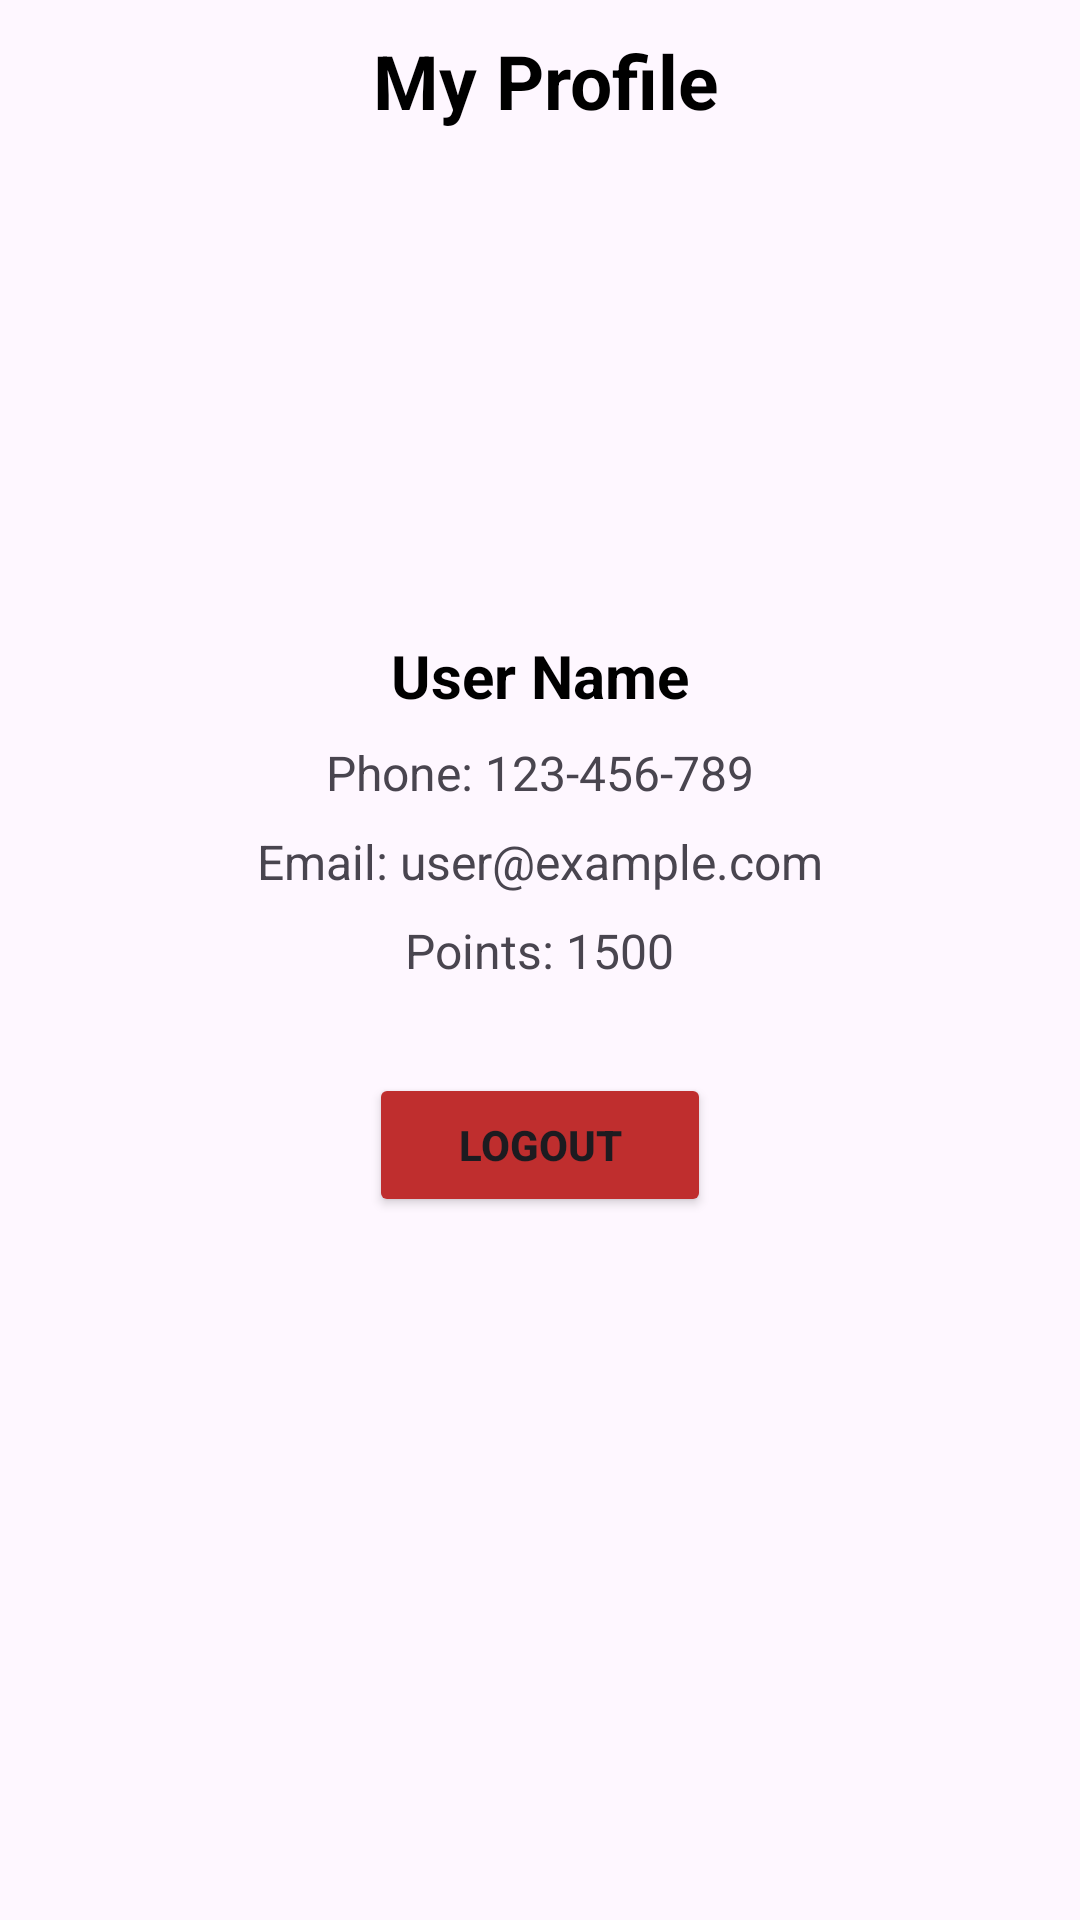

Produce the Android XML layout that renders to this screen, including the resource entries it uses.
<!-- AndroidManifest.xml: application theme Theme.Project_prm392 -->
<!-- res/layout/activity_profile.xml -->
<?xml version="1.0" encoding="utf-8"?>
<androidx.constraintlayout.widget.ConstraintLayout xmlns:android="http://schemas.android.com/apk/res/android"
    xmlns:app="http://schemas.android.com/apk/res-auto"
    xmlns:tools="http://schemas.android.com/tools"
    android:id="@+id/main"
    android:layout_width="match_parent"
    android:layout_height="match_parent"
    tools:context=".Activity.ProfileActivity">

    <ScrollView
        android:layout_width="match_parent"
        android:layout_height="match_parent"
        tools:layout_editor_absoluteX="0dp"
        tools:layout_editor_absoluteY="16dp">

        <LinearLayout
            android:layout_width="match_parent"
            android:layout_height="wrap_content"
            android:orientation="vertical">

            <androidx.constraintlayout.widget.ConstraintLayout
                android:layout_width="match_parent"
                android:layout_height="match_parent"
                android:layout_marginTop="10dp">

                <ImageView
                    android:id="@+id/btnBack"
                    android:layout_width="wrap_content"
                    android:layout_height="wrap_content"
                    android:layout_marginStart="4dp"
                    app:layout_constraintBottom_toBottomOf="parent"
                    app:layout_constraintStart_toStartOf="parent"
                    app:layout_constraintTop_toTopOf="parent"
                    app:srcCompat="@drawable/previous" />

                <TextView
                    android:id="@+id/textView10"
                    android:layout_width="wrap_content"
                    android:layout_height="wrap_content"
                    android:text="My Profile"
                    android:textColor="@color/black"
                    android:textSize="25sp"
                    android:textStyle="bold"
                    app:layout_constraintBottom_toBottomOf="parent"
                    app:layout_constraintEnd_toEndOf="parent"
                    app:layout_constraintStart_toStartOf="@+id/btnBack"
                    app:layout_constraintTop_toTopOf="parent" />

            </androidx.constraintlayout.widget.ConstraintLayout>

            <LinearLayout
                android:layout_width="match_parent"
                android:layout_height="wrap_content"
                android:orientation="vertical"
                android:gravity="center"
                android:padding="16dp"
                android:layout_marginTop="16dp">

                
                <ImageView
                    android:id="@+id/imageView9"
                    android:layout_width="120dp"
                    android:layout_height="120dp"
                    android:layout_gravity="center"
                    android:scaleType="centerCrop"
                    android:src="@drawable/avatar_profile"
                    android:contentDescription="User Avatar"
                    android:layout_marginBottom="16dp" />

                
                <TextView
                    android:id="@+id/tvUserName"
                    android:layout_width="wrap_content"
                    android:layout_height="wrap_content"
                    android:text="User Name"
                    android:textColor="@color/black"
                    android:textSize="20sp"
                    android:textStyle="bold"
                    android:gravity="center"
                    android:layout_marginBottom="8dp" />

                
                <TextView
                    android:id="@+id/tvUserPhone"
                    android:layout_width="wrap_content"
                    android:layout_height="wrap_content"
                    android:text="Phone: 123-456-789"
                    android:textSize="16sp"
                    android:gravity="center"
                    android:layout_marginBottom="8dp" />

                
                <TextView
                    android:id="@+id/tvUserEmail"
                    android:layout_width="wrap_content"
                    android:layout_height="wrap_content"
                    android:text="Email: user@example.com"
                    android:textSize="16sp"
                    android:gravity="center"
                    android:layout_marginBottom="8dp" />

                
                <TextView
                    android:id="@+id/tvUserPoint"
                    android:layout_width="wrap_content"
                    android:layout_height="wrap_content"
                    android:text="Points: 1500"
                    android:textSize="16sp"
                    android:gravity="center" />

                <Button
                    android:id="@+id/btnLogout"
                    android:layout_width="114dp"
                    android:layout_height="wrap_content"
                    android:layout_marginTop="30dp"
                    android:backgroundTint="#BF2E2E"
                    android:text="Logout"
                    android:textStyle="bold" />
            </LinearLayout>

        </LinearLayout>
    </ScrollView>
</androidx.constraintlayout.widget.ConstraintLayout>
<!-- resources referenced by this layout -->
<resources>
  <color name="black">#FF000000</color>
  <style name="Theme.Project_prm392" parent="Base.Theme.Project_prm392" />
  <style name="Base.Theme.Project_prm392" parent="Theme.Material3.DayNight.NoActionBar">
          
          
      </style>
</resources>
